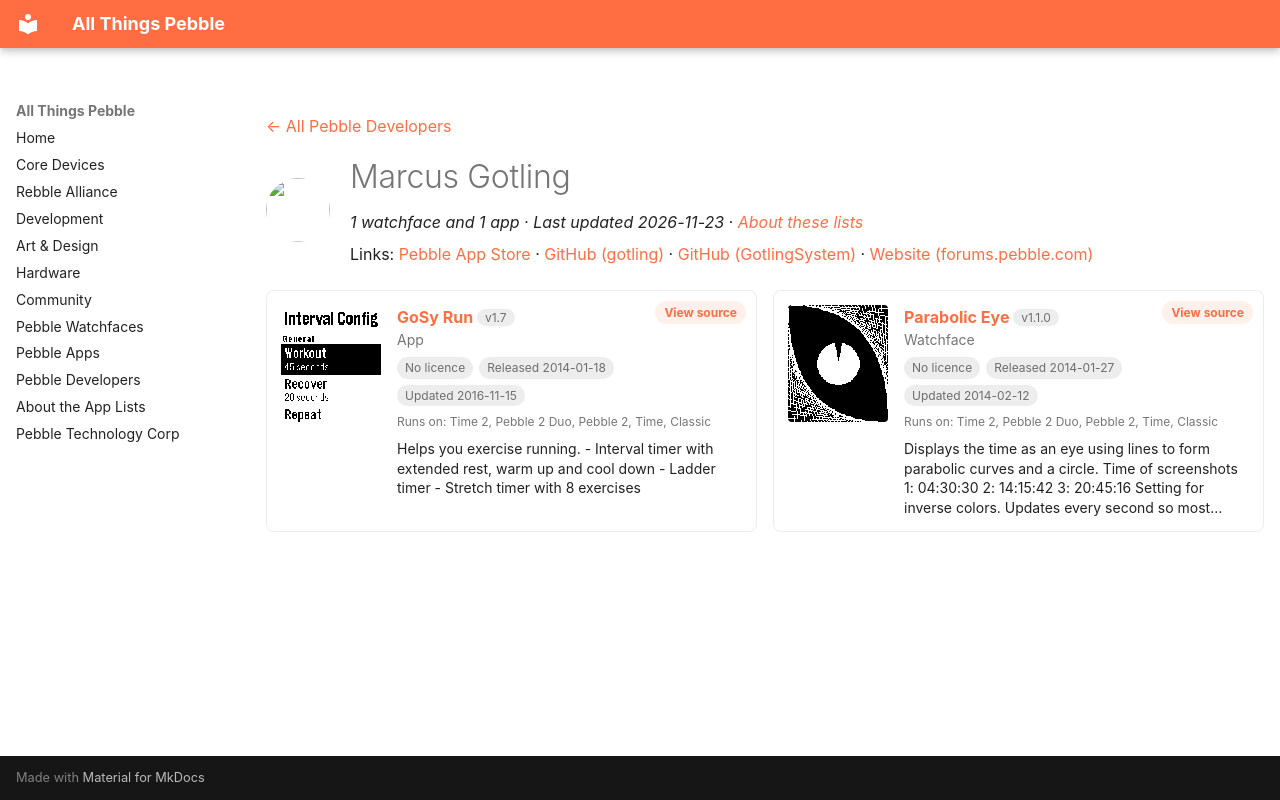

repository: saltedlolly/all-things-pebble · page: developers/marcus-gotling.html · generator: mkdocs

---
title: "Marcus Gotling"
hide:
  - toc
---

<!-- Generated by scripts/update_app_directory.py: do not edit by hand -->
[← All Pebble Developers](../developers.md)

<div class="dev-header" markdown>
<img class="dev-avatar" src="https://github.com/gotling.png?size=128" alt="" width="64" height="64" loading="lazy" onerror="this.remove()">
<div class="dev-intro" markdown>

# Marcus Gotling

*1 watchface and 1 app · Last updated 2026-11-23 · [About these lists](../about-app-lists.md)*

Links: [Pebble App Store](https://apps.repebble.com/apps/dev/marcus-gotling_52d1bfcb2fb6950b8200006c) · [GitHub (gotling)](https://github.com/gotling) · [GitHub (GotlingSystem)](https://github.com/GotlingSystem) · [Website (forums.pebble.com)](https://forums.pebble.com/t/watchapp-gosy-run-helps-you-exercise-running/25822)

</div>
</div>

<div class="dev-controls" data-search-exclude hidden>
<div class="dev-filter" role="group" aria-label="Show"><button type="button" data-filter="all" aria-pressed="true">All <span>2</span></button><button type="button" data-filter="watchface" aria-pressed="false">Watchfaces <span>1</span></button><button type="button" data-filter="watchapp" aria-pressed="false">Apps <span>1</span></button></div>
<label class="dev-sort">Sort by <select><option value="updated">Recently updated</option><option value="released">Newest release</option><option value="title">A–Z</option></select></label>
</div>

<div class="app-grid dev-apps" data-search-exclude>
<div class="app-card" data-type="watchapp" data-title="gosy run" data-released="2014-01-18" data-updated="2016-11-15">
<a class="app-shot" href="https://apps.repebble.com/52dac915889f5d8253000261" data-search-exclude><img src="../images/apps/52dac915889f5d8253000261.png" alt="GoSy Run" loading="lazy"></a>
<div class="app-info">
<h2 class="app-name" id="app-52dac915889f5d8253000261"><a href="https://apps.repebble.com/52dac915889f5d8253000261">GoSy Run</a> <span class="app-version" title="Latest version" data-search-exclude>v1.7</span></h2>
<a class="app-source" href="https://github.com/gotling/GoSy-Run" title="Source code" data-search-exclude>View source</a>
<div class="app-dev">App</div>
<div class="app-tags" data-search-exclude><span class="app-licence app-licence--none" title="Licence">No licence</span> <span title="First published in the app store">Released 2014-01-18</span> <span title="Latest release in the app store">Updated 2016-11-15</span></div>
<div class="app-watches" title="Supported watches" data-search-exclude>Runs on: Time 2, Pebble 2 Duo, Pebble 2, Time, Classic</div>
<p class="app-desc">Helps you exercise running. - Interval timer with extended rest, warm up and cool down - Ladder timer - Stretch timer with 8 exercises</p>
</div>
</div>
<div class="app-card" data-type="watchface" data-title="parabolic eye" data-released="2014-01-27" data-updated="2014-02-12">
<a class="app-shot" href="https://apps.repebble.com/52e675f414a5c92ca2000032" data-search-exclude><img src="../images/apps/52e675f414a5c92ca2000032.png" alt="Parabolic Eye" loading="lazy"></a>
<div class="app-info">
<h2 class="app-name" id="app-52e675f414a5c92ca2000032"><a href="https://apps.repebble.com/52e675f414a5c92ca2000032">Parabolic Eye</a> <span class="app-version" title="Latest version" data-search-exclude>v1.1.0</span></h2>
<a class="app-source" href="https://github.com/GotlingSystem/Parabolic-Eye" title="Source code" data-search-exclude>View source</a>
<div class="app-dev">Watchface</div>
<div class="app-tags" data-search-exclude><span class="app-licence app-licence--none" title="Licence">No licence</span> <span title="First published in the app store">Released 2014-01-27</span> <span title="Latest release in the app store">Updated 2014-02-12</span></div>
<div class="app-watches" title="Supported watches" data-search-exclude>Runs on: Time 2, Pebble 2 Duo, Pebble 2, Time, Classic</div>
<p class="app-desc">Displays the time as an eye using lines to form parabolic curves and a circle. Time of screenshots 1: 04:30:30 2: 14:15:42 3: 20:45:16 Setting for inverse colors. Updates every second so most…</p>
</div>
</div>
</div>
